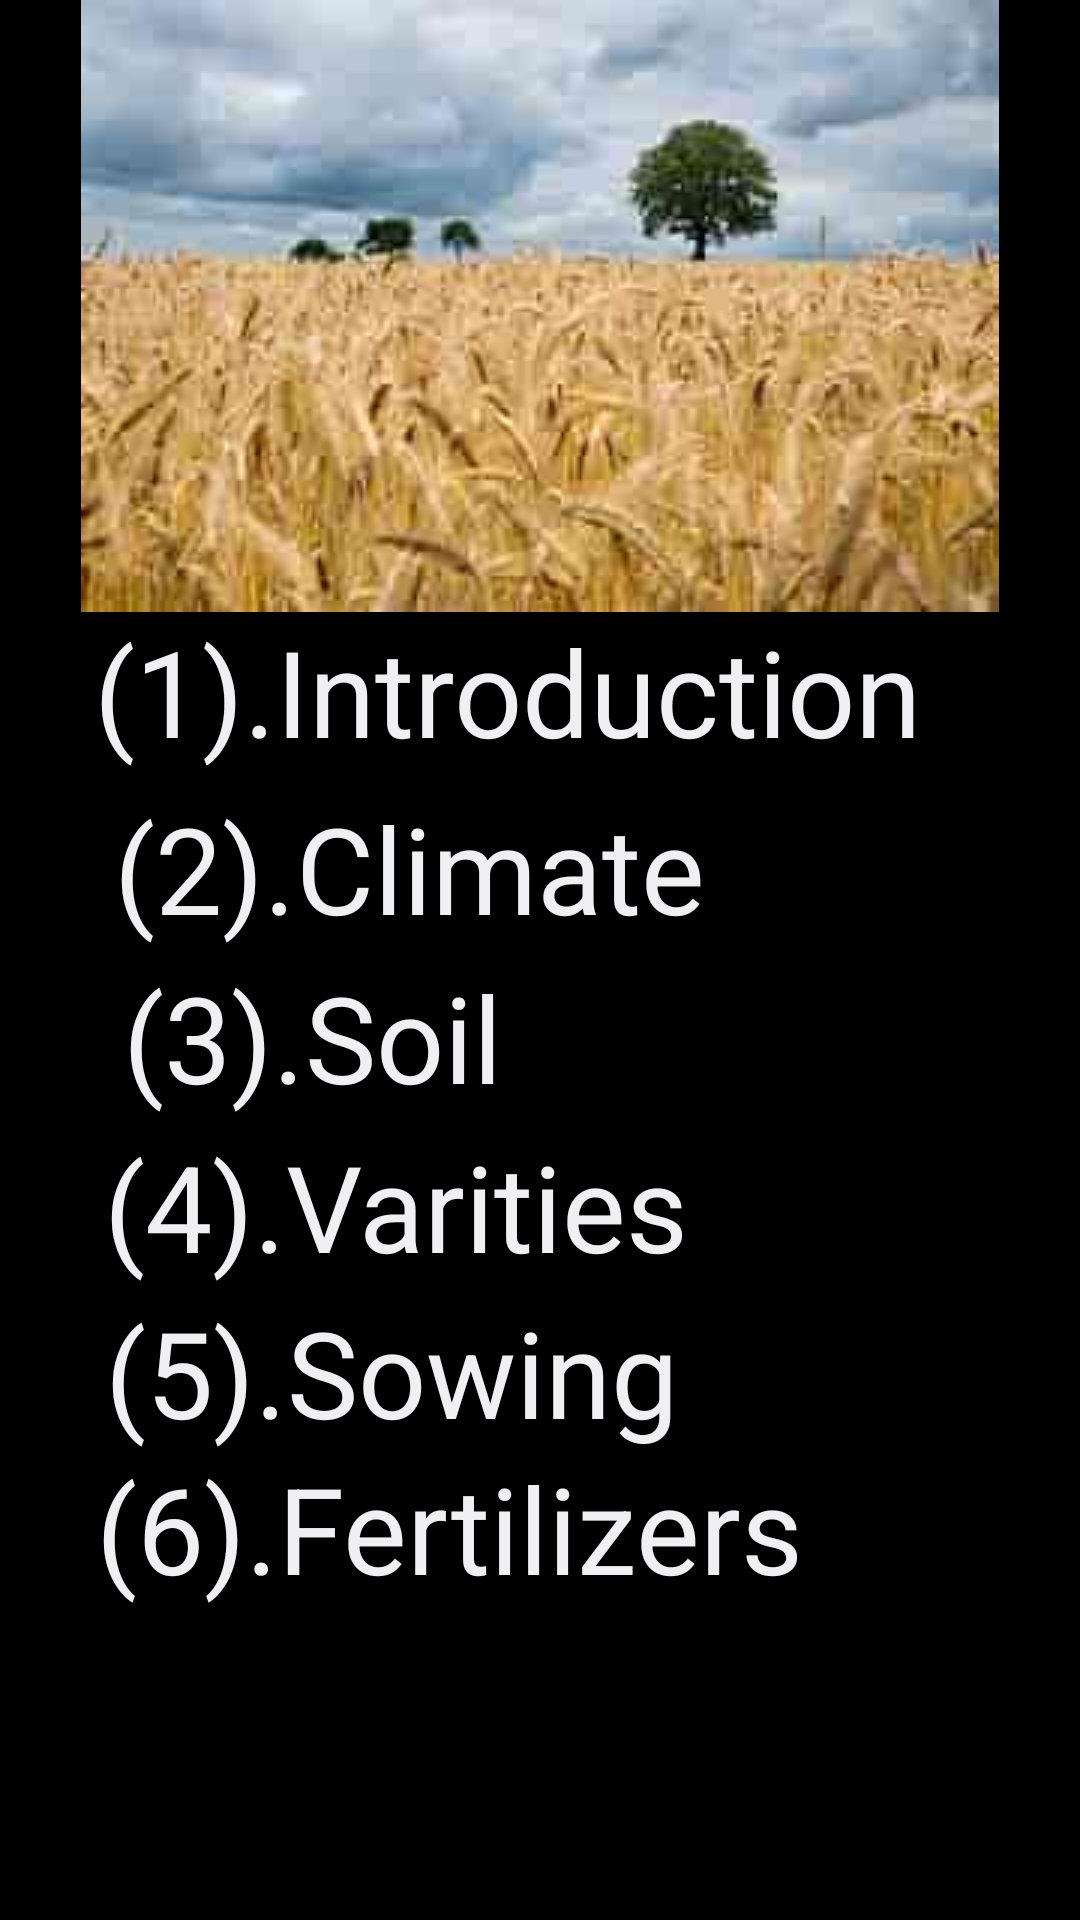

Produce the Android XML layout that renders to this screen, including the resource entries it uses.
<!-- AndroidManifest.xml: application theme Theme.Crop -->
<!-- res/layout/activity_crop_descrip.xml -->
<?xml version="1.0" encoding="utf-8"?>
<androidx.constraintlayout.widget.ConstraintLayout xmlns:android="http://schemas.android.com/apk/res/android"
    xmlns:app="http://schemas.android.com/apk/res-auto"
    xmlns:tools="http://schemas.android.com/tools"
    android:layout_width="match_parent"
    android:layout_height="match_parent"
    tools:context=".CropDescrip"
    android:background="@color/black">

    <ImageView
        android:layout_width="match_parent"
        android:layout_height="wrap_content"
        android:src="@drawable/download"/>

    <TextView
        android:id="@+id/intro"
        android:layout_width="wrap_content"
        android:layout_height="wrap_content"
        android:text="(1).Introduction"
        android:textColor="#f0eff1"
        android:textSize="40dp"
        app:layout_constraintBottom_toBottomOf="parent"
        app:layout_constraintHorizontal_bias="0.373"
        app:layout_constraintLeft_toLeftOf="parent"
        app:layout_constraintRight_toRightOf="parent"
        app:layout_constraintTop_toTopOf="parent"
        app:layout_constraintVertical_bias="0.347" />

    <TextView
        android:id="@+id/clim"
        android:layout_width="wrap_content"
        android:layout_height="wrap_content"
        android:text="(2).Climate"
        android:textColor="#f0eff1"
        android:textSize="40dp"
        app:layout_constraintBottom_toBottomOf="parent"
        app:layout_constraintHorizontal_bias="0.234"
        app:layout_constraintLeft_toLeftOf="parent"
        app:layout_constraintRight_toRightOf="parent"
        app:layout_constraintTop_toTopOf="parent"
        app:layout_constraintVertical_bias="0.448" />

    <TextView
        android:id="@+id/soil"
        android:layout_width="wrap_content"
        android:layout_height="wrap_content"
        android:text="(3).Soil"
        android:textColor="#f0eff1"
        android:textSize="40dp"
        app:layout_constraintBottom_toBottomOf="parent"
        app:layout_constraintHorizontal_bias="0.176"
        app:layout_constraintLeft_toLeftOf="parent"
        app:layout_constraintRight_toRightOf="parent"
        app:layout_constraintTop_toTopOf="parent"
        app:layout_constraintVertical_bias="0.544" />

    <TextView
        android:id="@+id/varit"
        android:layout_width="wrap_content"
        android:layout_height="wrap_content"
        android:text="(4).Varities"
        android:textColor="#f0eff1"
        android:textSize="40dp"
        app:layout_constraintBottom_toBottomOf="parent"
        app:layout_constraintHorizontal_bias="0.21"
        app:layout_constraintLeft_toLeftOf="parent"
        app:layout_constraintRight_toRightOf="parent"
        app:layout_constraintTop_toTopOf="parent"
        app:layout_constraintVertical_bias="0.64" />

    <TextView
        android:id="@+id/sowing"
        android:layout_width="wrap_content"
        android:layout_height="wrap_content"
        android:text="(5).Sowing"
        android:textColor="#f0eff1"
        android:textSize="40dp"
        app:layout_constraintBottom_toBottomOf="parent"
        app:layout_constraintHorizontal_bias="0.207"
        app:layout_constraintLeft_toLeftOf="parent"
        app:layout_constraintRight_toRightOf="parent"
        app:layout_constraintTop_toTopOf="parent"
        app:layout_constraintVertical_bias="0.734" />

    <TextView
        android:id="@+id/fert"
        android:layout_width="wrap_content"
        android:layout_height="wrap_content"
        android:text="(6).Fertilizers"
        android:textColor="#f0eff1"
        android:textSize="40dp"
        app:layout_constraintBottom_toBottomOf="parent"
        app:layout_constraintHorizontal_bias="0.258"
        app:layout_constraintLeft_toLeftOf="parent"
        app:layout_constraintRight_toRightOf="parent"
        app:layout_constraintTop_toTopOf="parent"
        app:layout_constraintVertical_bias="0.823" />
</androidx.constraintlayout.widget.ConstraintLayout>
<!-- resources referenced by this layout -->
<resources>
  <!-- drawable download: jpg bitmap (drawable, 5477 bytes) -->
  <style name="Theme.Crop" parent="Theme.MaterialComponents.DayNight.DarkActionBar">
          
          <item name="colorPrimary">@color/purple_500</item>
          <item name="colorPrimaryVariant">@color/purple_700</item>
          <item name="colorOnPrimary">@color/white</item>
          
          <item name="colorSecondary">@color/teal_200</item>
          <item name="colorSecondaryVariant">@color/teal_700</item>
          <item name="colorOnSecondary">@color/black</item>
          
          <item name="android:statusBarColor" tools:targetApi="l">?attr/colorPrimaryVariant</item>
          
      </style>
  <!-- not gathered from this repository: default colours our renderer supplied (Android Studio template values) -->
  <color name="purple_500">#FF6200EE</color>
  <color name="purple_700">#FF3700B3</color>
  <color name="teal_200">#FF03DAC5</color>
  <color name="teal_700">#FF018786</color>
  <color name="black">#FF000000</color>
  <color name="white">#FFFFFFFF</color>
</resources>
